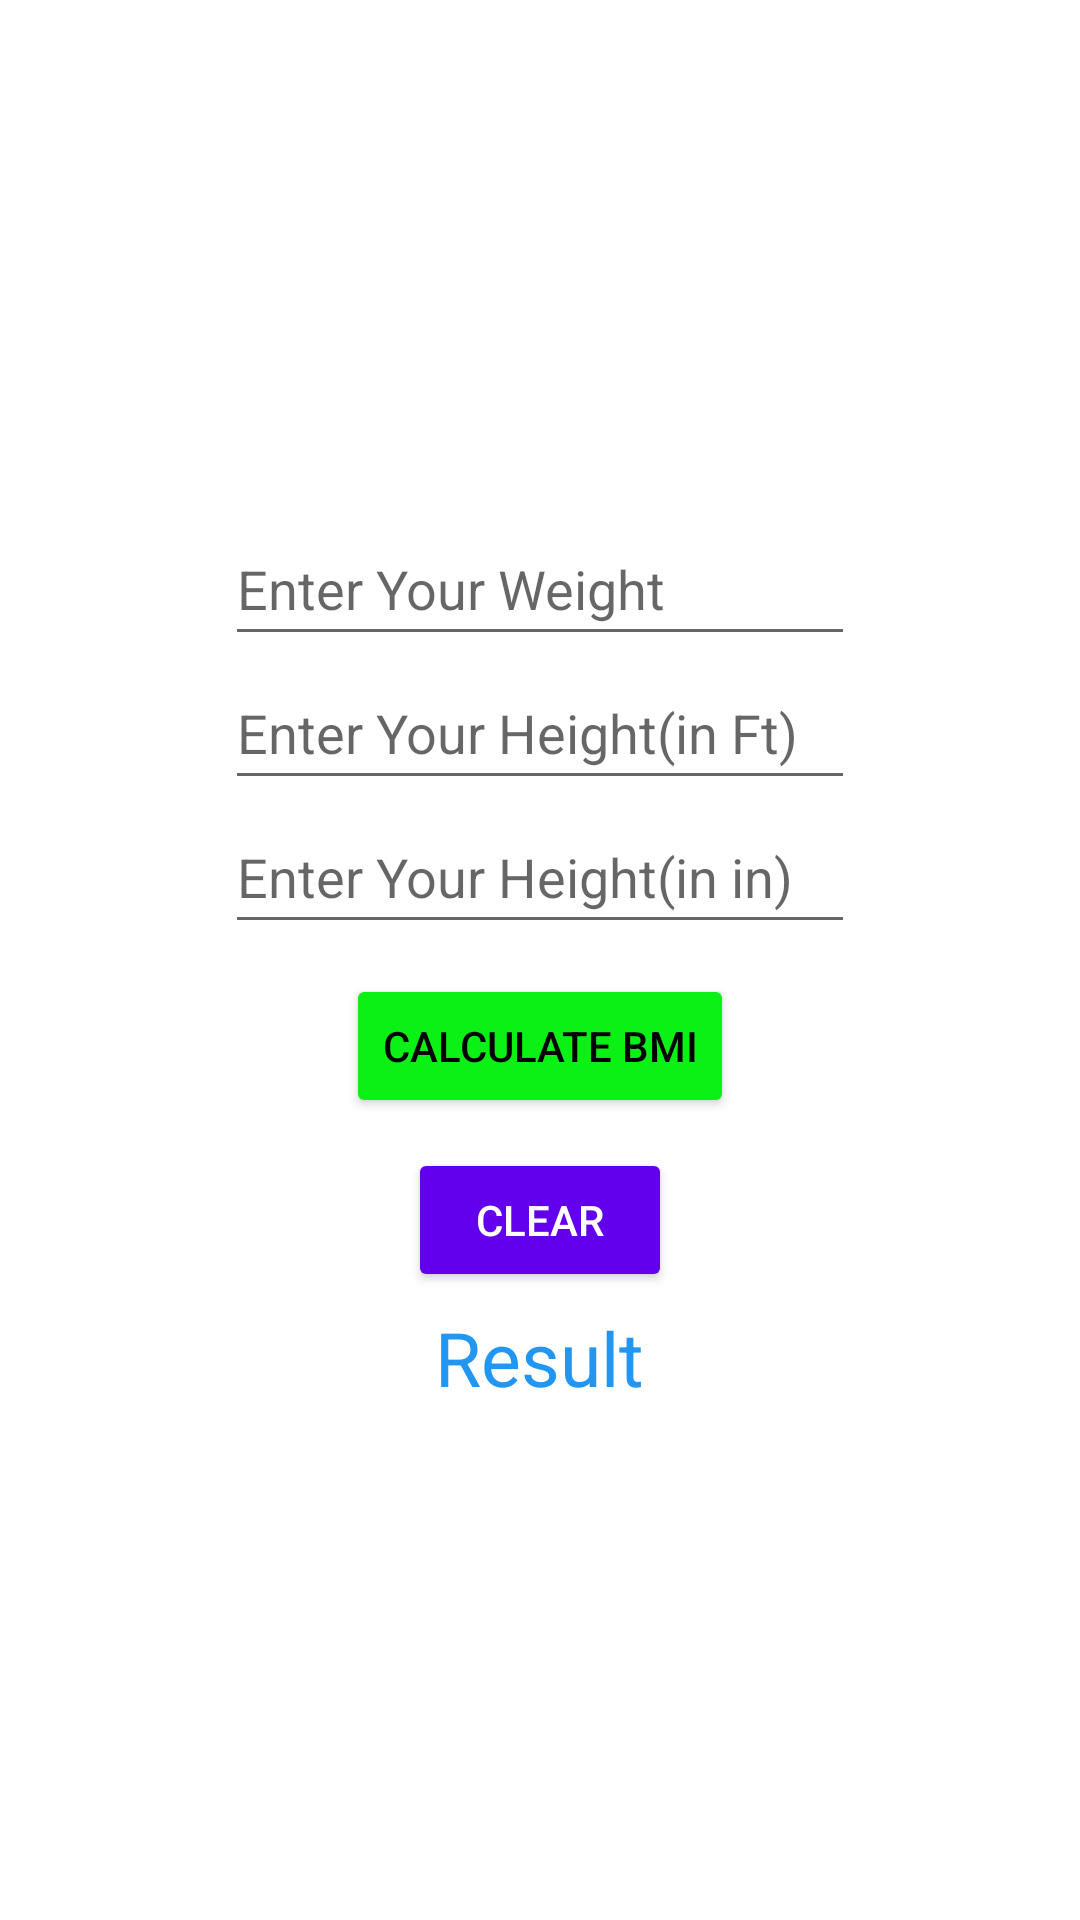

Android layout source for this screen:
<!-- AndroidManifest.xml: application theme Theme.BMI -->
<!-- res/layout/activity_main.xml -->
<?xml version="1.0" encoding="utf-8"?>
<LinearLayout
    xmlns:android="http://schemas.android.com/apk/res/android"
    xmlns:tools="http://schemas.android.com/tools"
    android:layout_width="match_parent"
    android:layout_height="match_parent"
    android:orientation="vertical"
    android:gravity="center"
    android:id="@+id/color"
    tools:context=".MainActivity">

    <EditText
        android:id="@+id/edt_weight"
        android:layout_width="wrap_content"
        android:layout_height="wrap_content"
        android:autofillHints="Fill Box"
        android:ems="10"
        android:hint="@string/hint_wt"
        android:inputType="numberDecimal"
        android:minHeight="48dp" />

    <EditText
        android:id="@+id/edt_height_ft"
        android:layout_width="wrap_content"
        android:layout_height="wrap_content"
        android:autofillHints="Fill Box"
        android:ems="10"
        android:hint="@string/hint_ft"
        android:inputType="numberDecimal"
        android:minHeight="48dp" />

    <EditText
        android:id="@+id/edt_height_in"
        android:layout_width="wrap_content"
        android:layout_height="wrap_content"
        android:autofillHints="Fill Box"
        android:ems="10"
        android:hint="@string/hint_in"
        android:inputType="numberDecimal"
        android:minHeight="48dp" />

    <Button
        android:id="@+id/btn"
        android:layout_width="wrap_content"
        android:layout_height="wrap_content"
        android:layout_marginTop="10dp"
        android:backgroundTint="@color/green"
        android:textColor="@color/black"
        android:text="@string/text_btn" />

    <Button
        android:id="@+id/clear_btn"
        android:layout_width="wrap_content"
        android:layout_height="wrap_content"
        android:layout_marginTop="10dp"
        android:backgroundTint="@color/purple_500"
        android:textColor="@color/white"
        android:text="@string/text_clear" />

    <TextView
        android:id="@+id/result"
        android:layout_width="wrap_content"
        android:layout_height="wrap_content"
        android:text="@string/text_res"
        android:textSize="25sp"
        android:layout_marginTop="5dp"
        android:textColor="#2196F3"/>

</LinearLayout>
<!-- resources referenced by this layout -->
<resources>
  <color name="black">#FF000000</color>
  <color name="green">#0CF115</color>
  <color name="purple_500">#FF6200EE</color>
  <color name="white">#FFFFFFFF</color>
  <string name="hint_ft">Enter Your Height(in Ft)</string>
  <string name="hint_in">Enter Your Height(in in)</string>
  <string name="hint_wt">Enter Your Weight</string>
  <string name="text_btn">Calculate BMI</string>
  <string name="text_clear">Clear</string>
  <string name="text_res">Result</string>
  <style name="Theme.BMI" parent="Theme.MaterialComponents.DayNight.DarkActionBar">
          
          <item name="colorPrimary">@color/purple_500</item>
          <item name="colorPrimaryVariant">@color/purple_700</item>
          <item name="colorOnPrimary">@color/white</item>
          
          <item name="colorSecondary">@color/teal_200</item>
          <item name="colorSecondaryVariant">@color/teal_700</item>
          <item name="colorOnSecondary">@color/black</item>
          
          <item name="android:statusBarColor">@color/orange</item>
          
      </style>
  <color name="purple_700">#FF3700B3</color>
  <color name="teal_200">#FF03DAC5</color>
  <color name="teal_700">#FF018786</color>
  <color name="orange">#E38905</color>
</resources>
